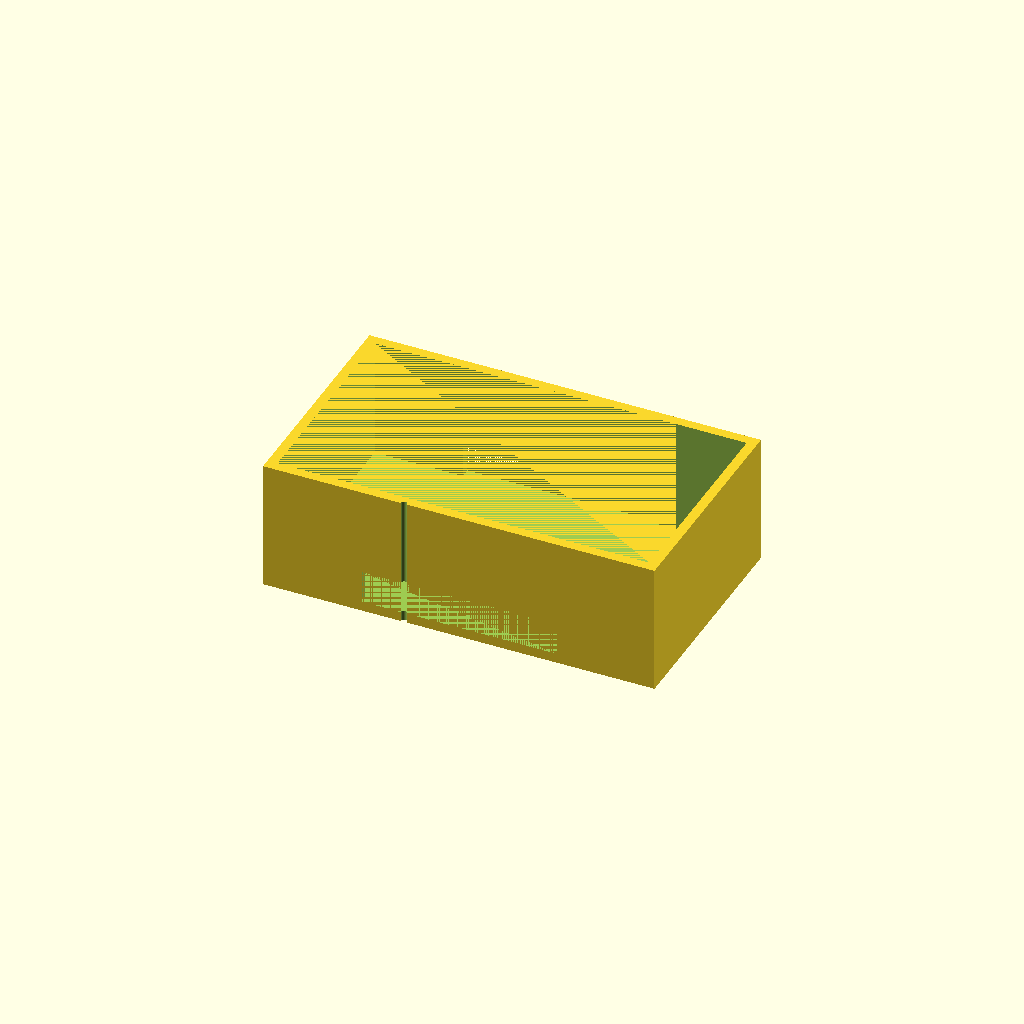
Cell 1: the model at its default parameters.
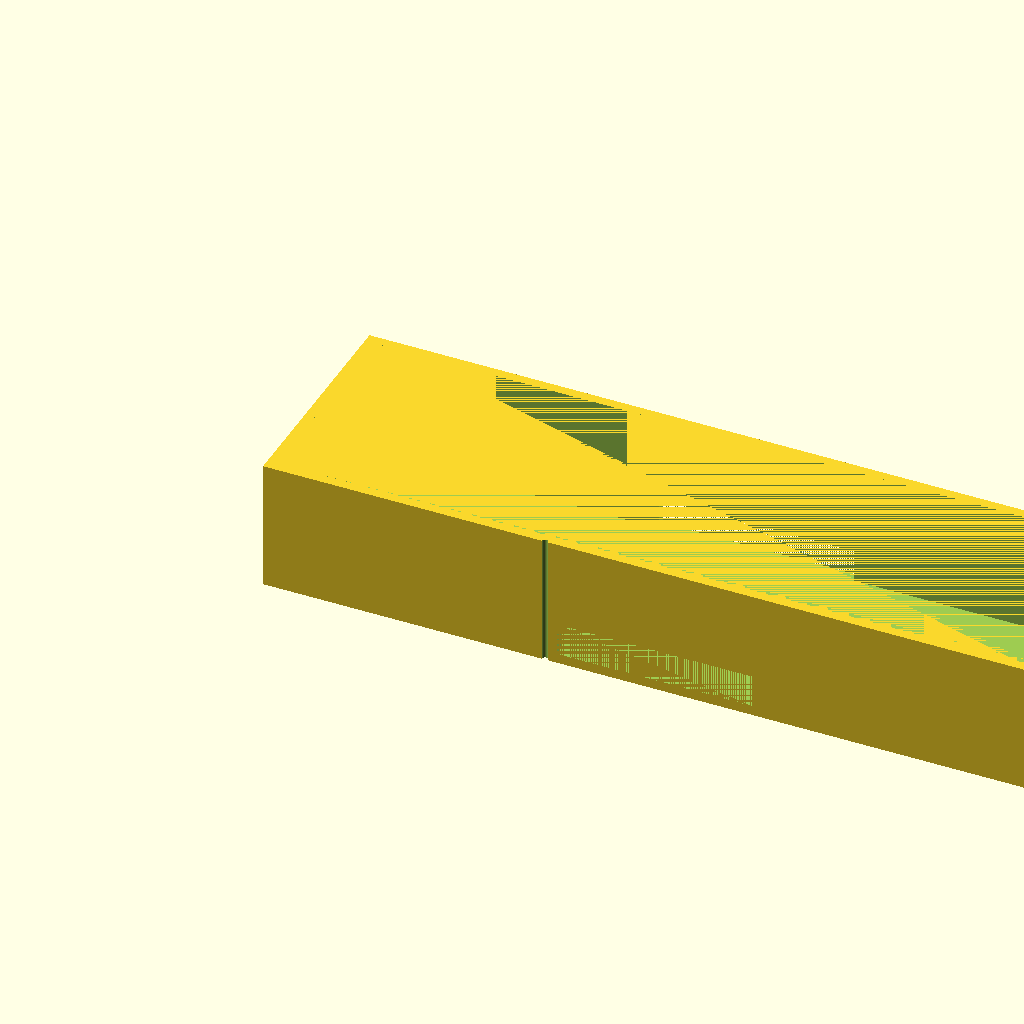
Cell 2: L = 240 (everything else at default).
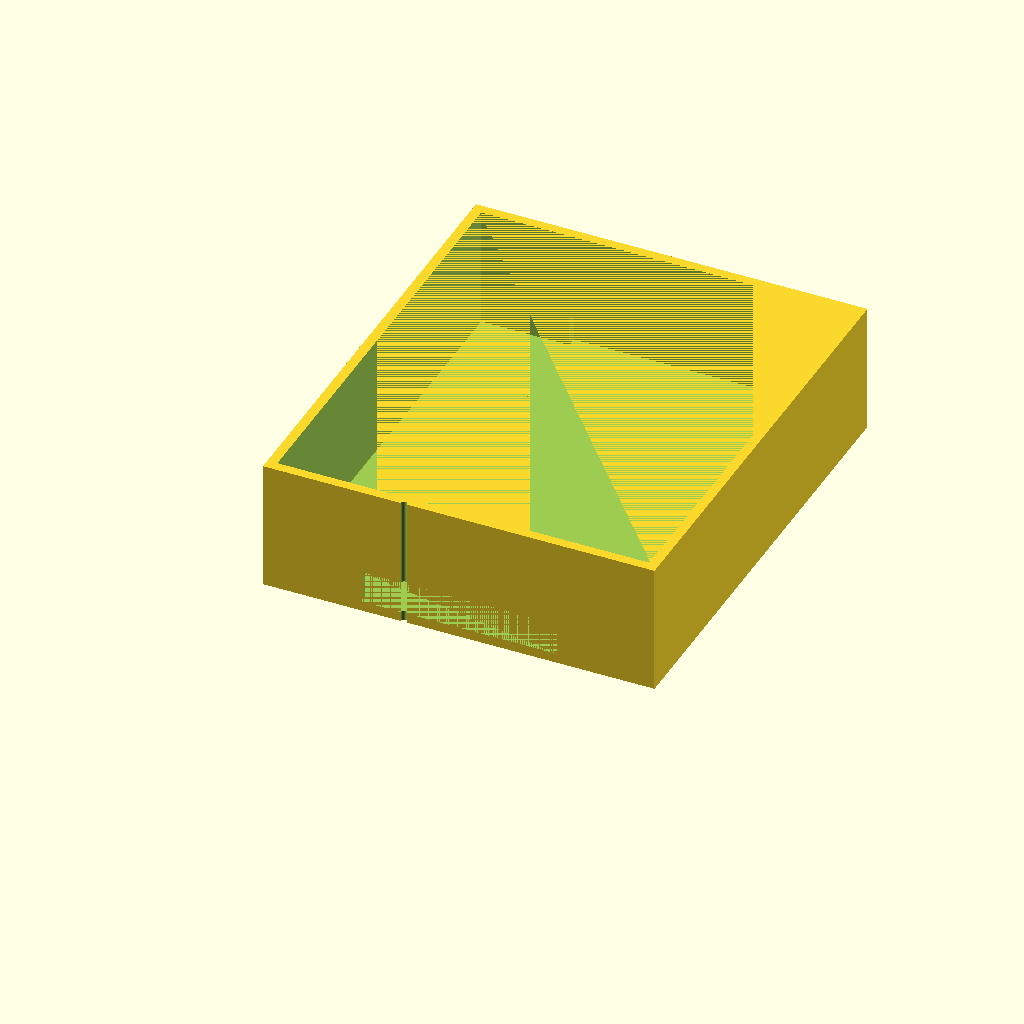
Cell 3: W = 140 (everything else at default).
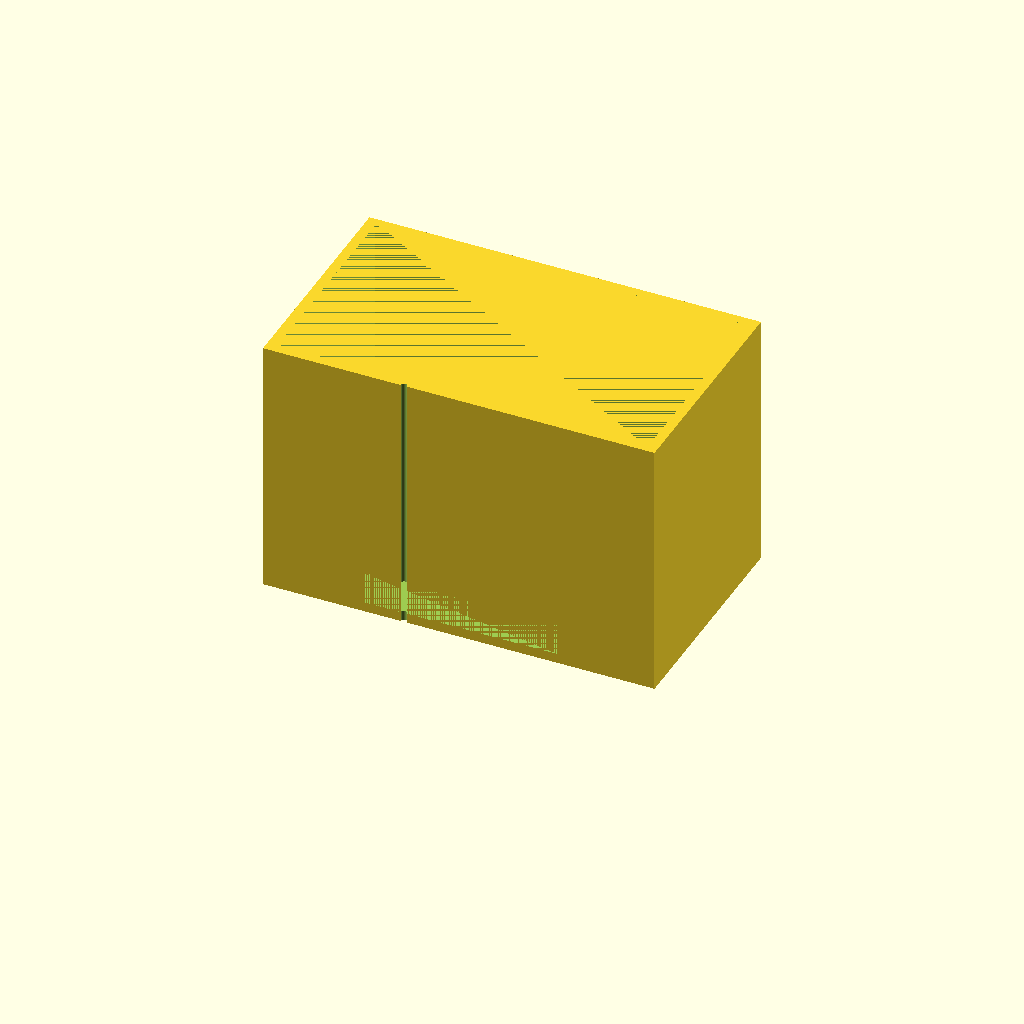
Cell 4: H = 80 (everything else at default).
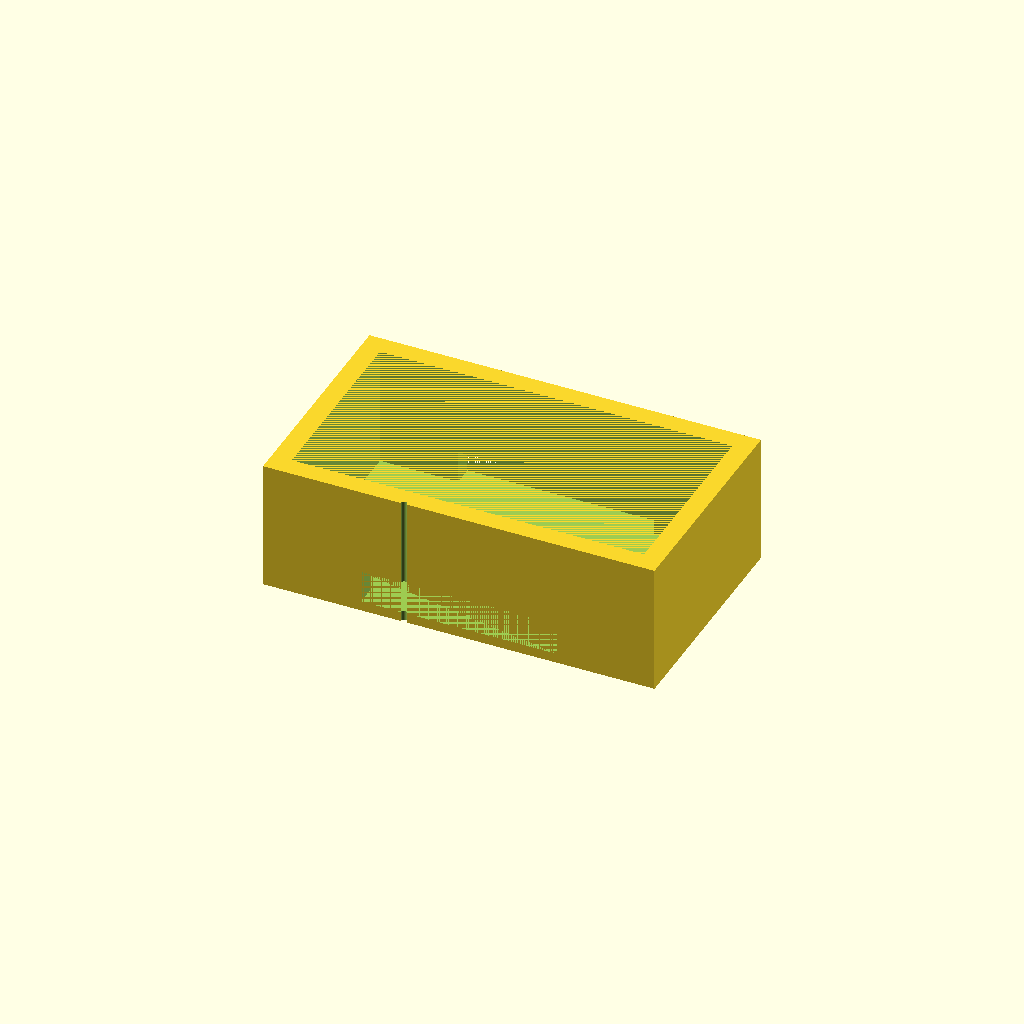
Cell 5: the same model with wall = 6.
All cells are drawn from one camera (rotation 55°, 0°, 25°, orthographic, colour scheme Cornfield), so only the parameter changes between them.
The OpenSCAD source (bench/results/gpu-v2-g7/code/scadcoder-v2/mini_gel_tank_s5_a0.scad):
// Buffer tank for a mini horizontal gel-electrophoresis box. Open-top rectangular tank with a
// solid raised platform in the middle that divides the bottom into two buffer chambers. Each end
// wall has a horizontal 2 mm hole for an electrode wire. NOVEL general part.
//

L     = 120;
W     = 70;
H     = 40;
wall  = 3;
floor = 3;
plat  = 60;
plat_h = 10;

$fn = 64;

inner_w = W - 2 * wall;
inner_h = H - floor;

difference() {
    cube([L, W, H]);
    translate([wall, wall, floor]) cube([L - 2 * wall, W - 2 * wall, H - floor]);     // hollow, open top
    translate([L / 2 - plat / 2, 0, floor]) cube([plat, W, plat_h]);                 // central platform (full width)
    for (x = [-L * 0.36, L * 0.36])
        translate([x, 0, -1]) cylinder(h = H + 2, d = 2);                            // electrode holes through end walls
}
Parameter table extracted from the source (name, type, default, range or options):
L: number, default 120
W: number, default 70
H: number, default 40
wall: number, default 3
floor: number, default 3
plat: number, default 60
plat_h: number, default 10
